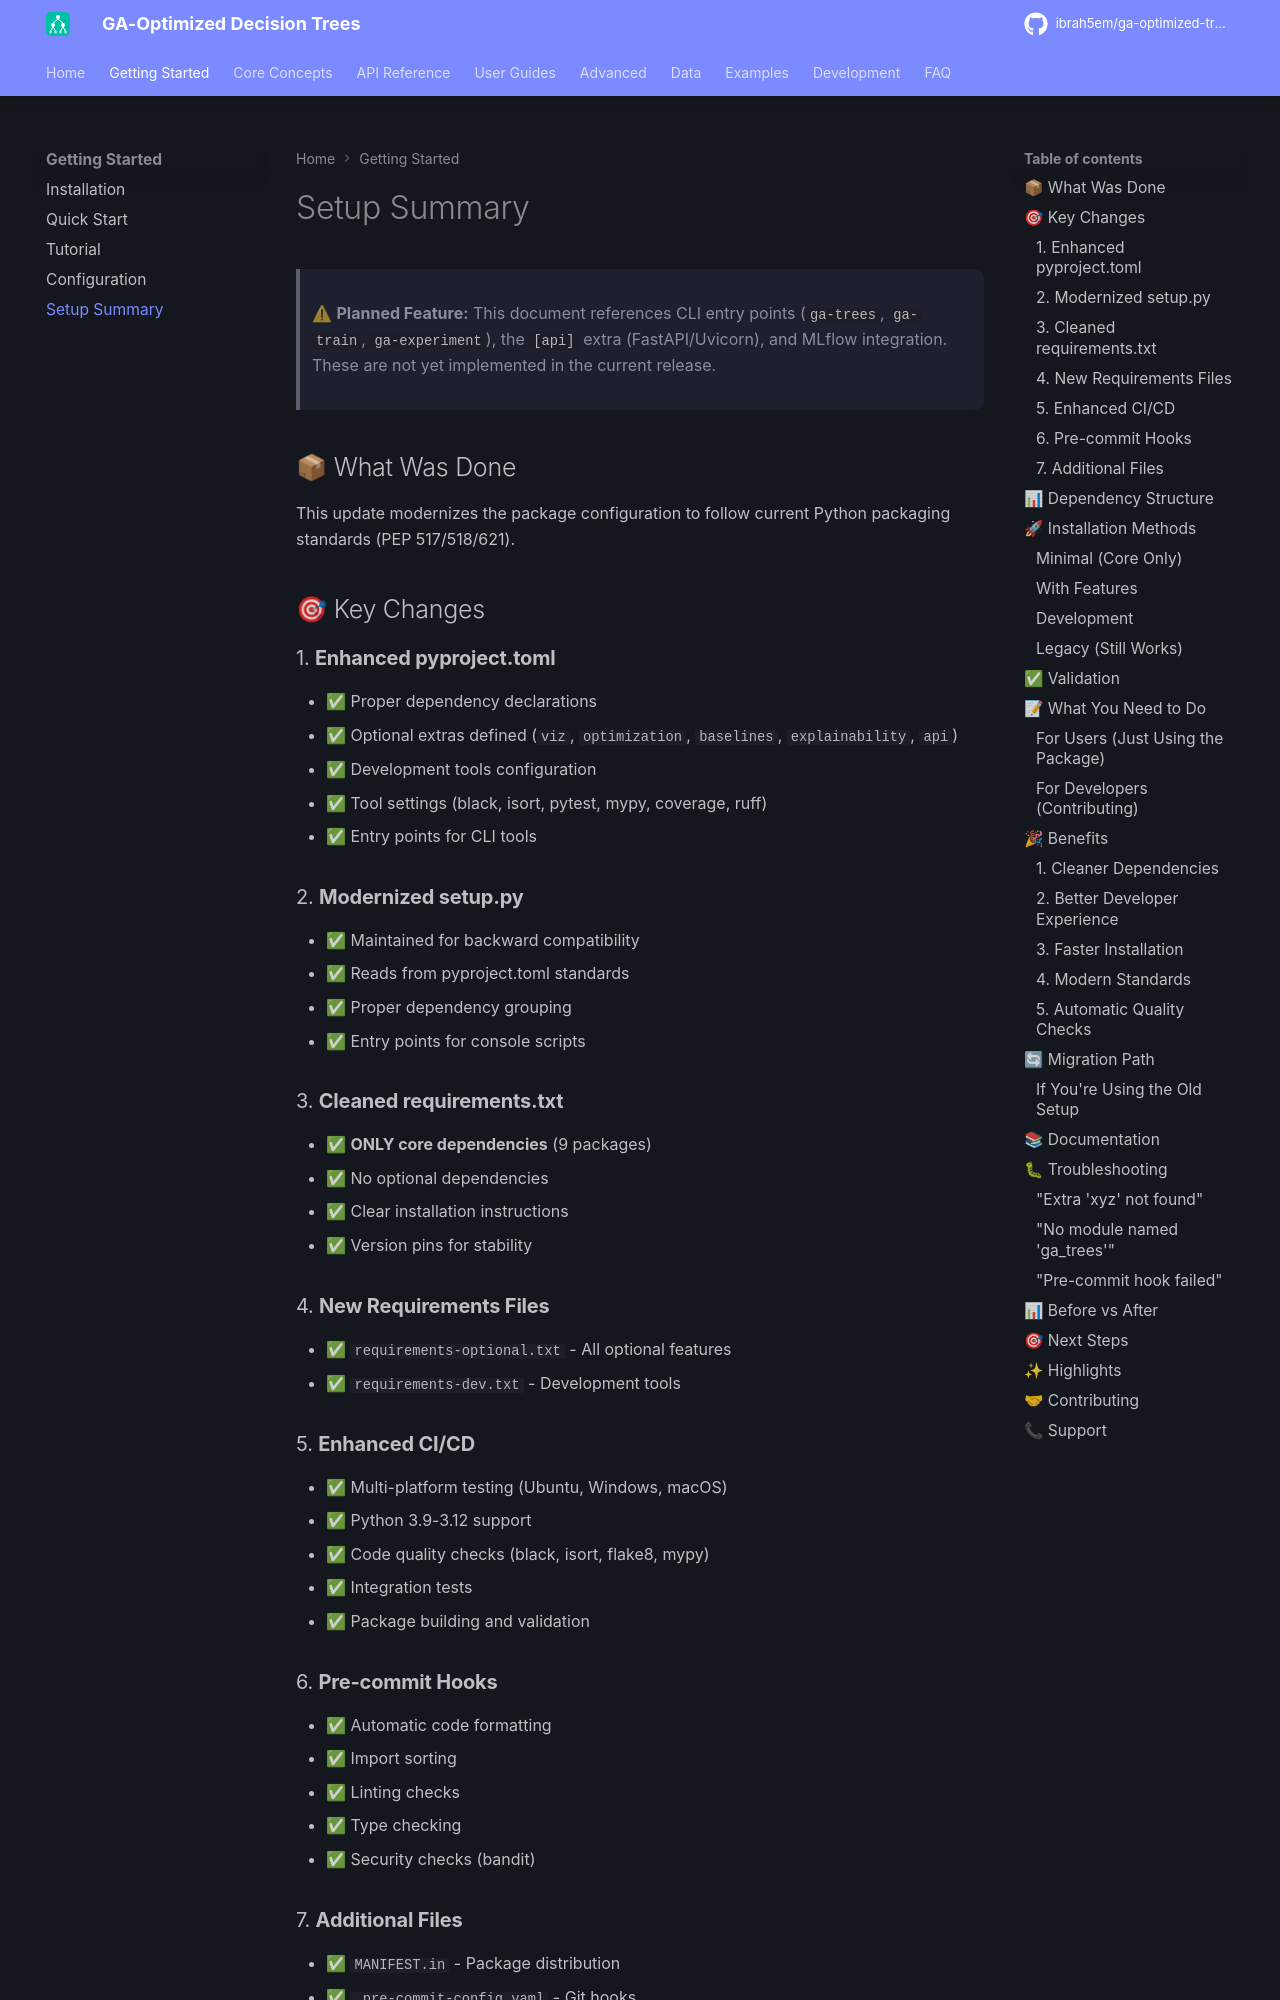

repository: ibrah5em/ga-optimized-trees · page: getting-started/setup-summary/index.html · generator: mkdocs

# Setup Summary

> ⚠ **Planned Feature:** This document references CLI entry points (`ga-trees`, `ga-train`, `ga-experiment`), the `[api]` extra (FastAPI/Uvicorn), and MLflow integration. These are not yet implemented in the current release.

## 📦 What Was Done

This update modernizes the package configuration to follow current Python packaging standards (PEP 517/518/621).

## 🎯 Key Changes

### 1. **Enhanced pyproject.toml**

- ✅ Proper dependency declarations
- ✅ Optional extras defined (`viz`, `optimization`, `baselines`, `explainability`, `api`)
- ✅ Development tools configuration
- ✅ Tool settings (black, isort, pytest, mypy, coverage, ruff)
- ✅ Entry points for CLI tools

### 2. **Modernized setup.py**

- ✅ Maintained for backward compatibility
- ✅ Reads from pyproject.toml standards
- ✅ Proper dependency grouping
- ✅ Entry points for console scripts

### 3. **Cleaned requirements.txt**

- ✅ **ONLY core dependencies** (9 packages)
- ✅ No optional dependencies
- ✅ Clear installation instructions
- ✅ Version pins for stability

### 4. **New Requirements Files**

- ✅ `requirements-optional.txt` - All optional features
- ✅ `requirements-dev.txt` - Development tools

### 5. **Enhanced CI/CD**

- ✅ Multi-platform testing (Ubuntu, Windows, macOS)
- ✅ Python 3.9-3.12 support
- ✅ Code quality checks (black, isort, flake8, mypy)
- ✅ Integration tests
- ✅ Package building and validation
